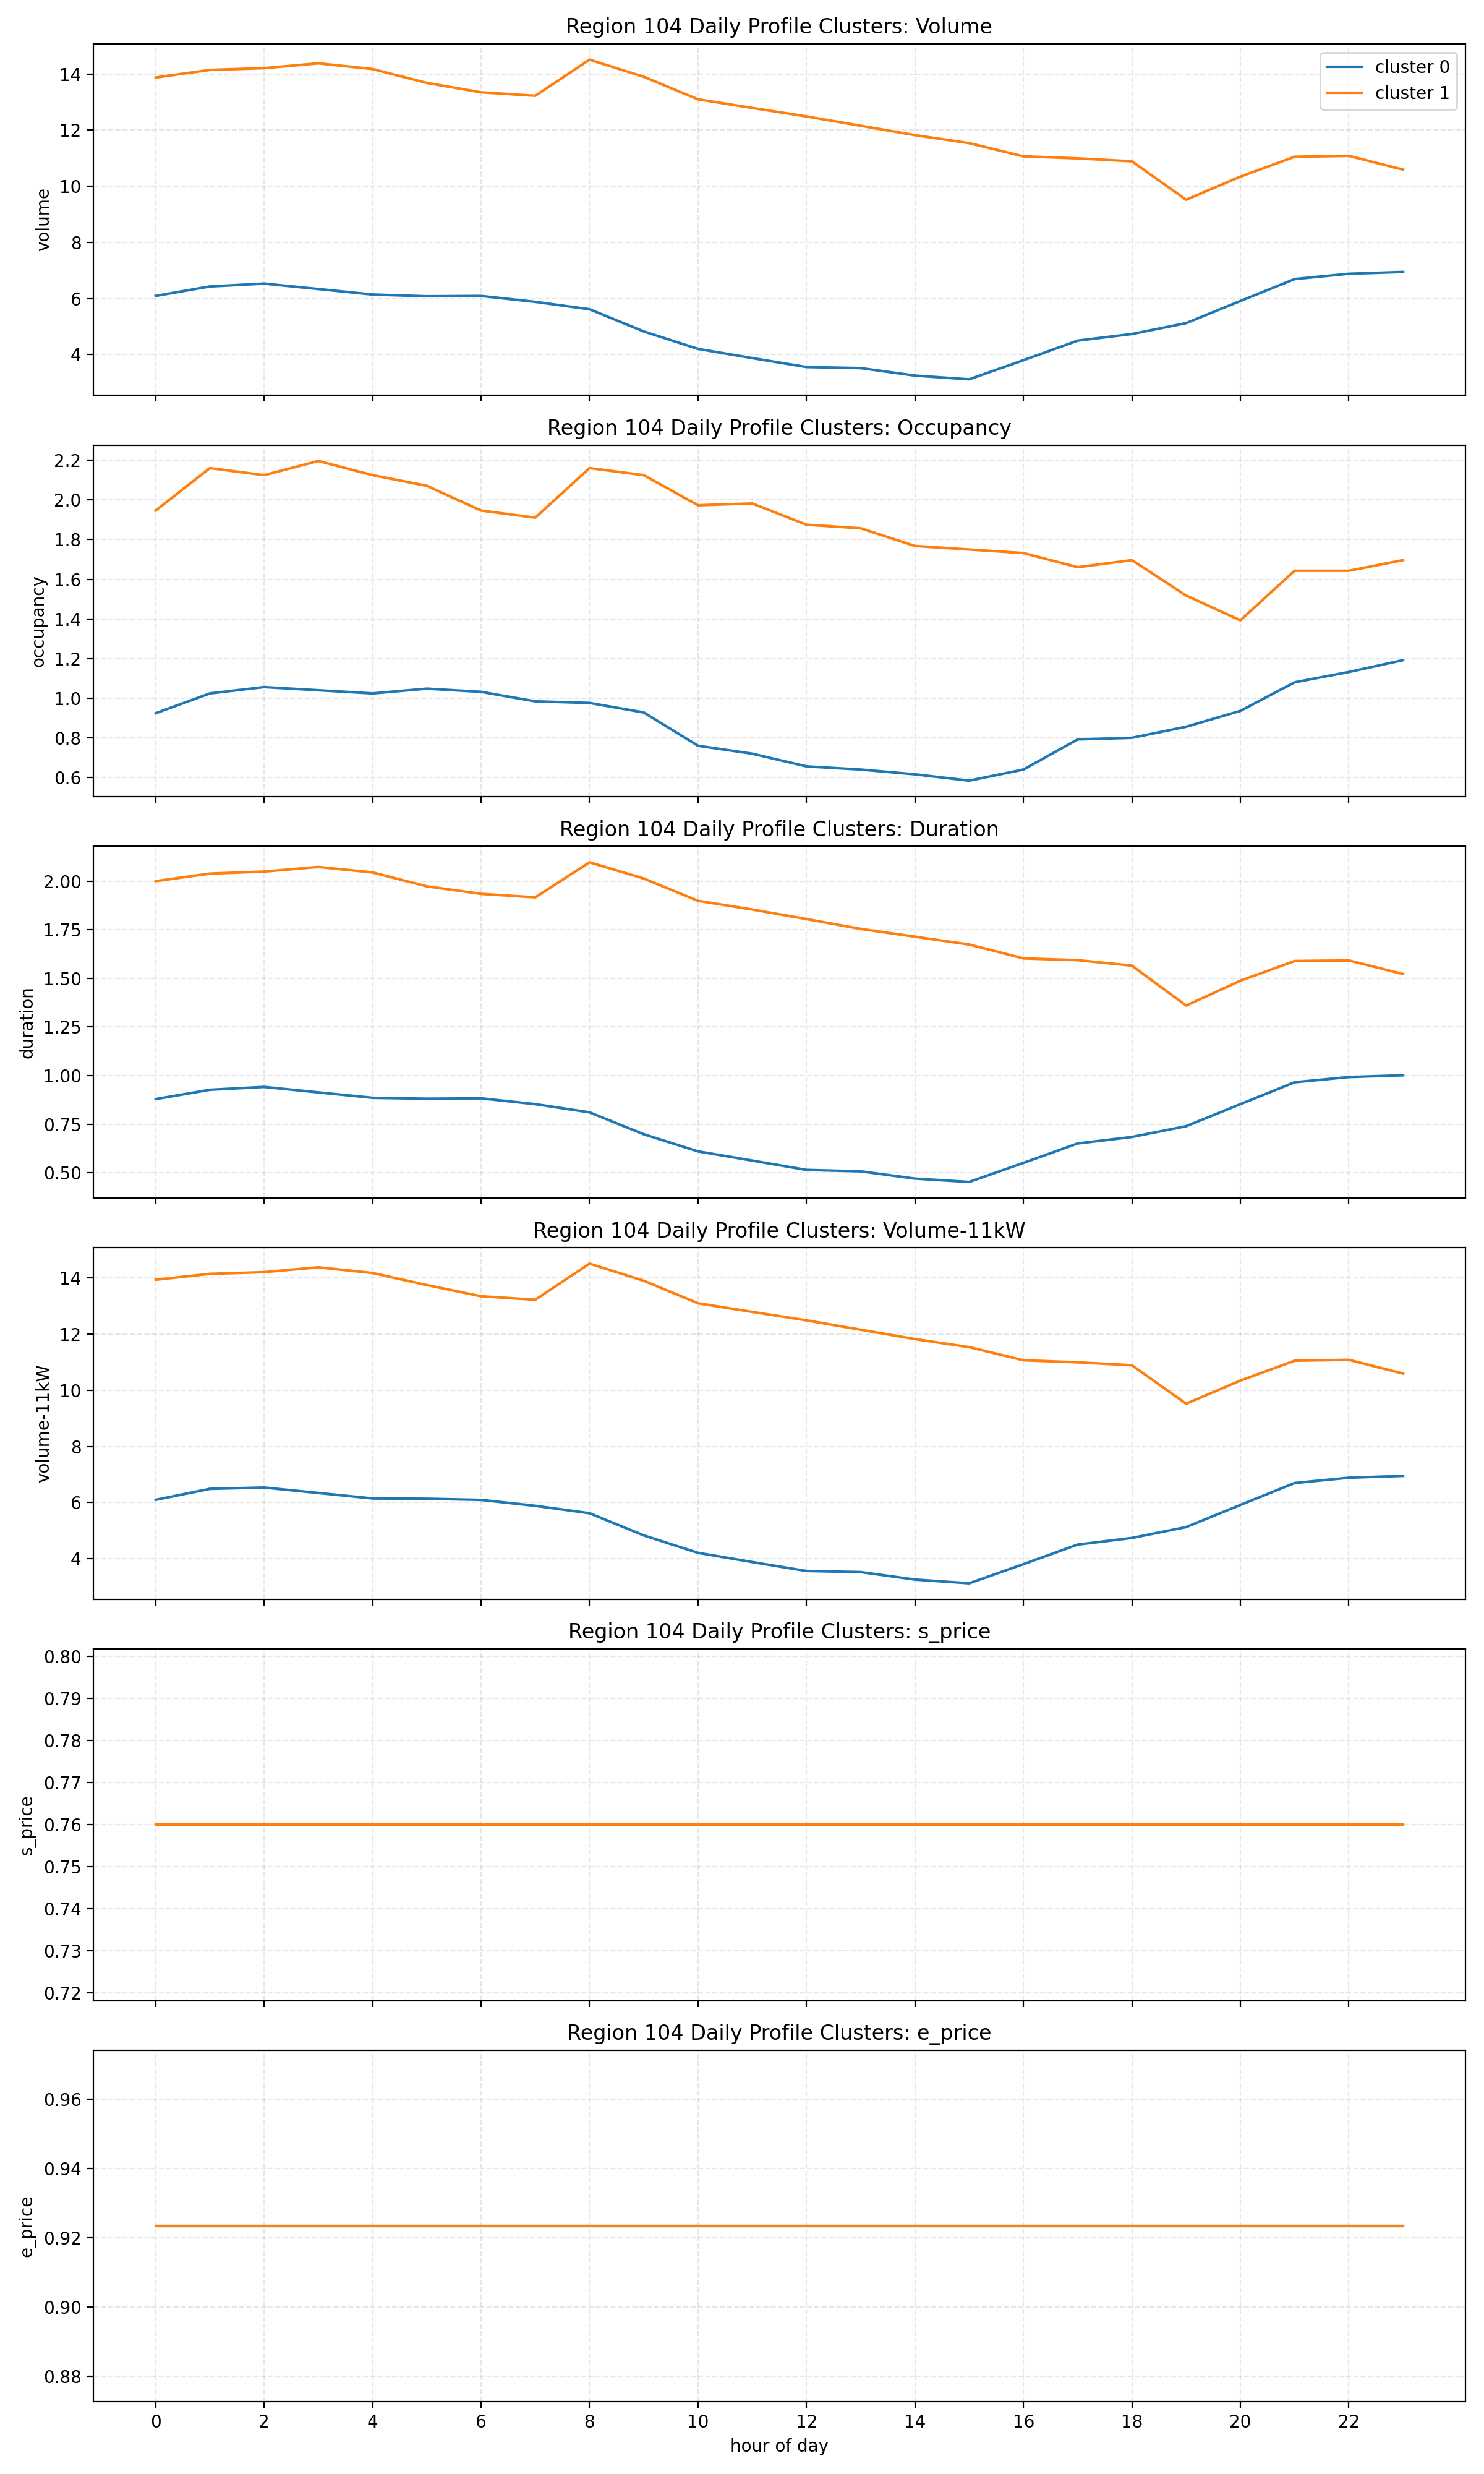

The file beside this chart, header and first rows:
cluster, hour, volume, occupancy, duration, volume-11kW, s_price, e_price
0, 0, 6.095, 0.924, 0.8793, 6.095, 0.76, 0.9233
0, 1, 6.431, 1.024, 0.9273, 6.487, 0.76, 0.9233
0, 2, 6.533, 1.056, 0.942, 6.533, 0.76, 0.9233
0, 3, 6.34, 1.04, 0.914, 6.34, 0.76, 0.9233
0, 4, 6.144, 1.024, 0.886, 6.144, 0.76, 0.9233
0, 5, 6.081, 1.048, 0.8813, 6.134, 0.76, 0.9233
0, 6, 6.092, 1.032, 0.8833, 6.092, 0.76, 0.9233
0, 7, 5.882, 0.984, 0.8533, 5.882, 0.76, 0.9233
0, 8, 5.619, 0.976, 0.8113, 5.619, 0.76, 0.9233
0, 9, 4.828, 0.928, 0.6987, 4.828, 0.76, 0.9233
0, 10, 4.207, 0.76, 0.6107, 4.207, 0.76, 0.9233
0, 11, 3.878, 0.72, 0.5633, 3.878, 0.76, 0.9233
0, 12, 3.561, 0.656, 0.5153, 3.561, 0.76, 0.9233
0, 13, 3.521, 0.64, 0.508, 3.521, 0.76, 0.9233
0, 14, 3.255, 0.616, 0.4707, 3.255, 0.76, 0.9233
0, 15, 3.122, 0.584, 0.4533, 3.122, 0.76, 0.9233
0, 16, 3.803, 0.64, 0.5513, 3.803, 0.76, 0.9233
0, 17, 4.501, 0.792, 0.6513, 4.501, 0.76, 0.9233
0, 18, 4.737, 0.8, 0.6847, 4.737, 0.76, 0.9233
0, 19, 5.124, 0.856, 0.74, 5.124, 0.76, 0.9233
0, 20, 5.913, 0.936, 0.8533, 5.913, 0.76, 0.9233
0, 21, 6.694, 1.08, 0.966, 6.694, 0.76, 0.9233
0, 22, 6.883, 1.132, 0.9927, 6.883, 0.76, 0.9233
0, 23, 6.949, 1.192, 1.002, 6.949, 0.76, 0.9233
1, 0, 13.87, 1.946, 2, 13.94, 0.76, 0.9233
1, 1, 14.15, 2.161, 2.039, 14.15, 0.76, 0.9233
1, 2, 14.21, 2.125, 2.049, 14.21, 0.76, 0.9233
1, 3, 14.38, 2.196, 2.073, 14.38, 0.76, 0.9233
1, 4, 14.18, 2.125, 2.045, 14.18, 0.76, 0.9233
1, 5, 13.68, 2.071, 1.973, 13.75, 0.76, 0.9233
1, 6, 13.35, 1.946, 1.935, 13.35, 0.76, 0.9233
1, 7, 13.22, 1.911, 1.917, 13.22, 0.76, 0.9233
1, 8, 14.51, 2.161, 2.097, 14.51, 0.76, 0.9233
1, 9, 13.9, 2.125, 2.013, 13.9, 0.76, 0.9233
1, 10, 13.1, 1.973, 1.899, 13.1, 0.76, 0.9233
1, 11, 12.79, 1.982, 1.854, 12.79, 0.76, 0.9233
1, 12, 12.49, 1.875, 1.805, 12.49, 0.76, 0.9233
1, 13, 12.16, 1.857, 1.754, 12.16, 0.76, 0.9233
1, 14, 11.82, 1.768, 1.714, 11.82, 0.76, 0.9233
1, 15, 11.54, 1.75, 1.674, 11.54, 0.76, 0.9233
1, 16, 11.07, 1.732, 1.603, 11.07, 0.76, 0.9233
1, 17, 10.99, 1.661, 1.594, 10.99, 0.76, 0.9233
1, 18, 10.89, 1.696, 1.565, 10.89, 0.76, 0.9233
1, 19, 9.521, 1.518, 1.36, 9.521, 0.76, 0.9233
1, 20, 10.34, 1.393, 1.488, 10.34, 0.76, 0.9233
1, 21, 11.05, 1.643, 1.589, 11.05, 0.76, 0.9233
1, 22, 11.08, 1.643, 1.592, 11.08, 0.76, 0.9233
1, 23, 10.59, 1.696, 1.522, 10.59, 0.76, 0.9233
